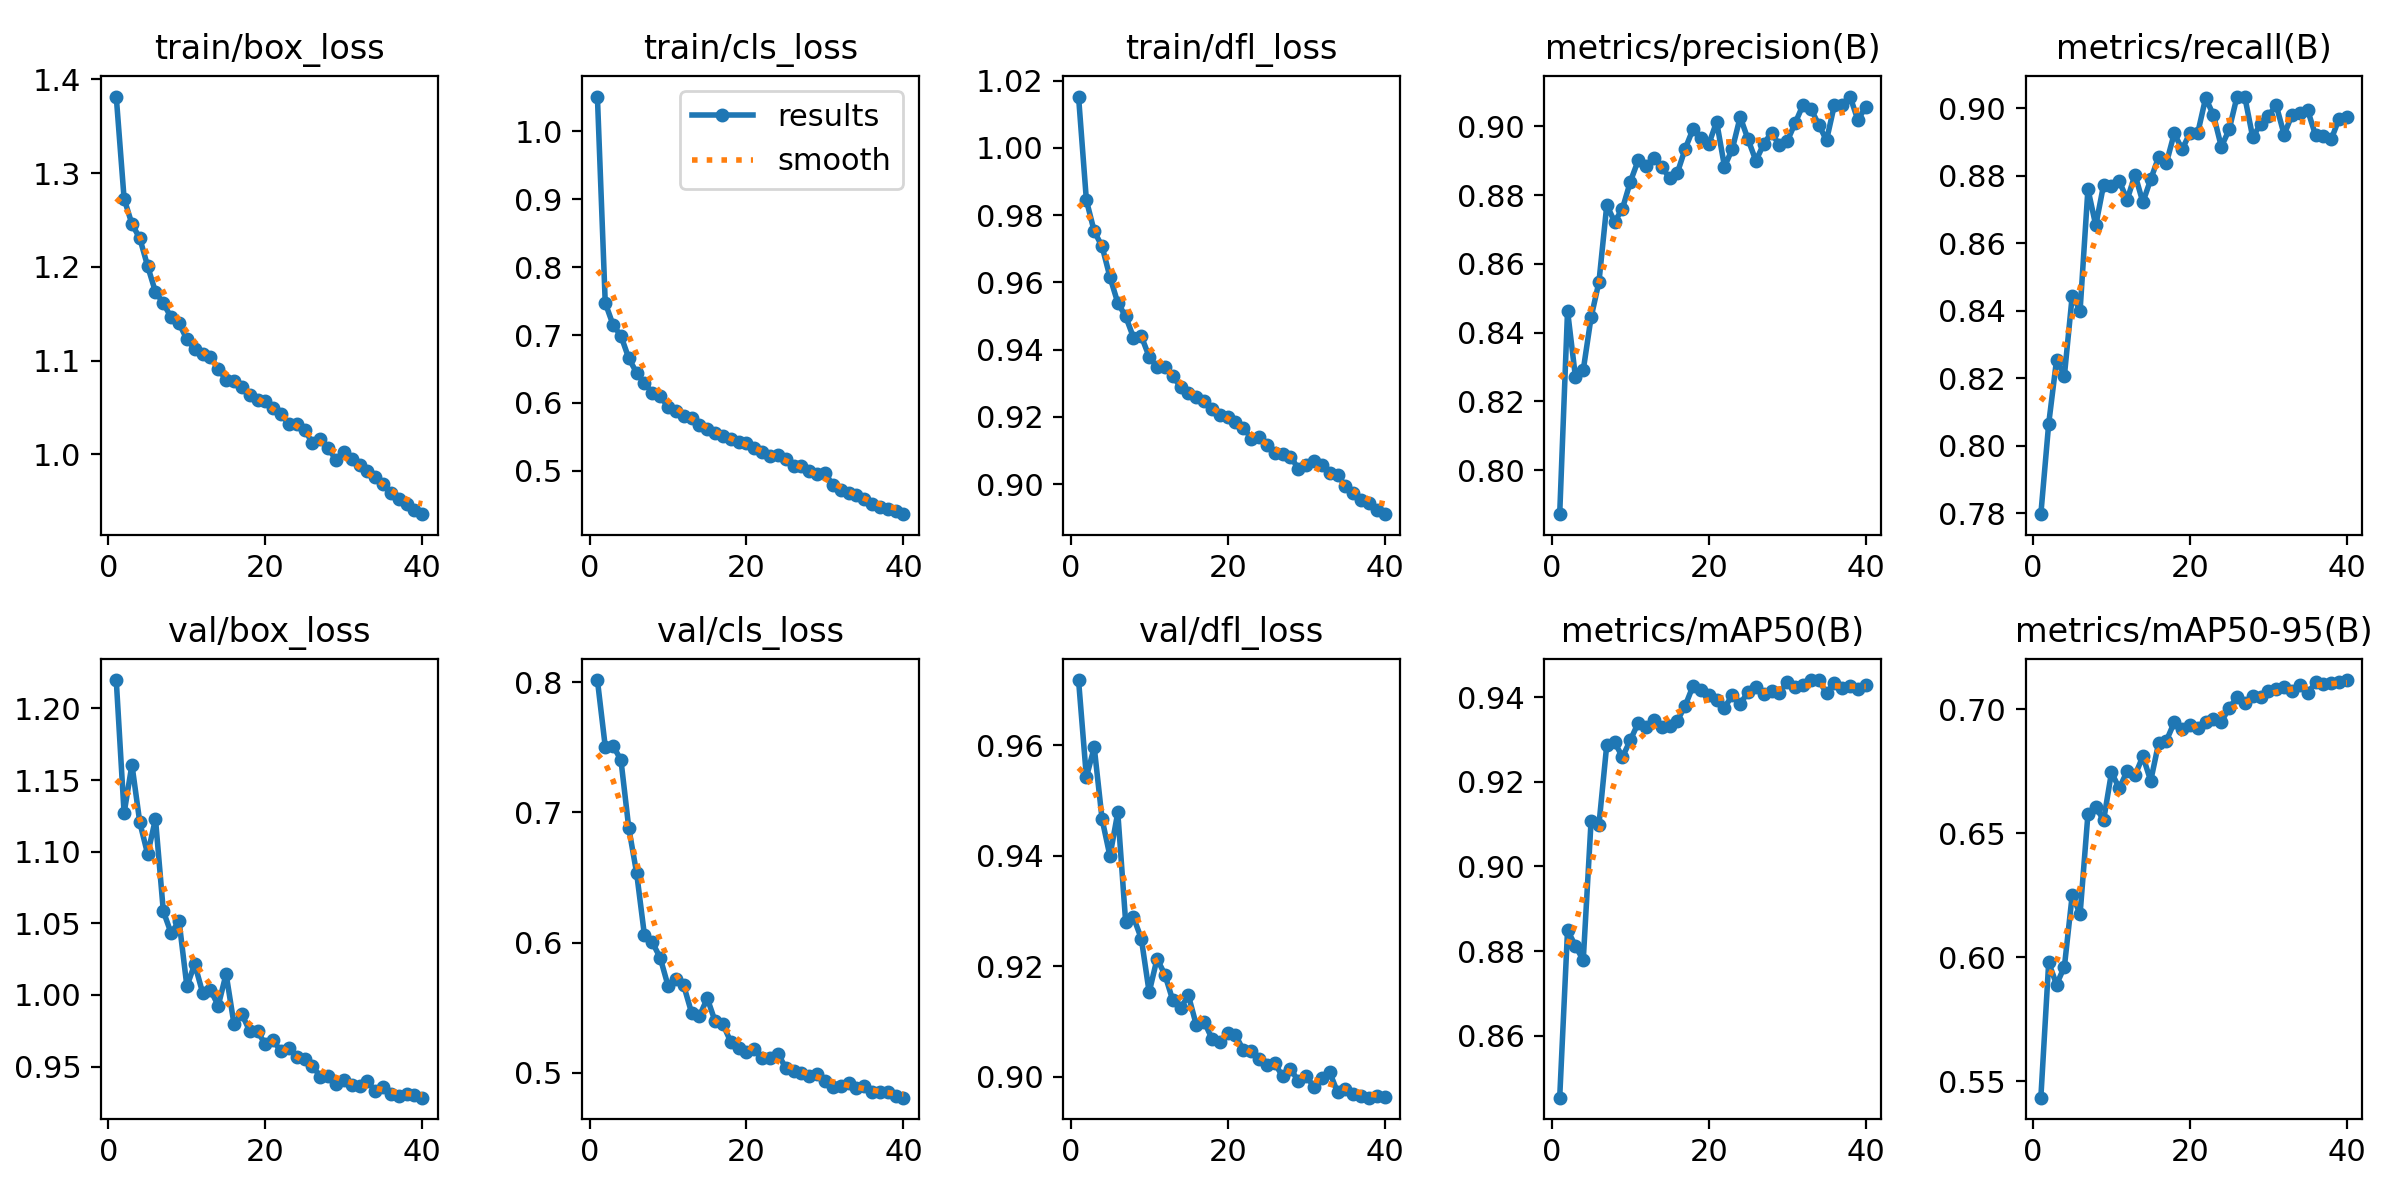

Data behind this chart, as committed beside it:
epoch, time, train/box_loss, train/cls_loss, train/dfl_loss, metrics/precision(B), metrics/recall(B), metrics/mAP50(B), metrics/mAP50-95(B), val/box_loss, val/cls_loss, val/dfl_loss, lr/pg0, lr/pg1, lr/pg2
1, 195.3, 1.382, 1.051, 1.015, 0.7872, 0.7797, 0.8453, 0.5434, 1.22, 0.8017, 0.9718, 0.0004153, 0.0004153, 0.0004153
2, 382.4, 1.273, 0.7473, 0.9844, 0.8464, 0.8065, 0.8849, 0.5979, 1.127, 0.7506, 0.9542, 0.0008113, 0.0008113, 0.0008113
3, 568.1, 1.245, 0.7148, 0.9752, 0.8272, 0.8254, 0.8812, 0.589, 1.161, 0.7512, 0.9596, 0.001187, 0.001187, 0.001187
4, 753.7, 1.23, 0.6988, 0.9707, 0.8291, 0.8207, 0.8778, 0.5962, 1.12, 0.7403, 0.9466, 0.001157, 0.001157, 0.001157
5, 938.7, 1.201, 0.6658, 0.9616, 0.8445, 0.8445, 0.9108, 0.6251, 1.098, 0.6881, 0.9399, 0.001126, 0.001126, 0.001126
6, 1124, 1.173, 0.6444, 0.9539, 0.8547, 0.84, 0.9099, 0.6174, 1.123, 0.6534, 0.9478, 0.001095, 0.001095, 0.001095
7, 1309, 1.161, 0.6289, 0.9499, 0.8771, 0.876, 0.9288, 0.6577, 1.058, 0.6055, 0.9281, 0.001064, 0.001064, 0.001064
8, 1494, 1.146, 0.6154, 0.9436, 0.8722, 0.8652, 0.9293, 0.6604, 1.043, 0.6002, 0.9289, 0.001033, 0.001033, 0.001033
9, 1678, 1.14, 0.6098, 0.944, 0.8761, 0.8773, 0.9259, 0.6553, 1.052, 0.5884, 0.925, 0.001002, 0.001002, 0.001002
10, 1861, 1.123, 0.5944, 0.9379, 0.8839, 0.8769, 0.9298, 0.6744, 1.006, 0.5669, 0.9153, 0.0009716, 0.0009716, 0.0009716
11, 2045, 1.112, 0.5877, 0.9348, 0.8901, 0.8783, 0.9339, 0.6681, 1.022, 0.5721, 0.9213, 0.0009406, 0.0009406, 0.0009406
12, 2227, 1.107, 0.5805, 0.9347, 0.8886, 0.8729, 0.933, 0.6751, 1.002, 0.5671, 0.9185, 0.0009097, 0.0009097, 0.0009097
13, 2410, 1.104, 0.5774, 0.9322, 0.8908, 0.8803, 0.9346, 0.6733, 1.004, 0.5462, 0.9139, 0.0008787, 0.0008787, 0.0008787
14, 2593, 1.091, 0.5674, 0.9289, 0.8882, 0.8721, 0.933, 0.681, 0.9926, 0.5435, 0.9124, 0.0008478, 0.0008478, 0.0008478
15, 2776, 1.08, 0.5616, 0.927, 0.885, 0.8789, 0.9333, 0.6711, 1.015, 0.5573, 0.9147, 0.0008169, 0.0008169, 0.0008169
16, 2959, 1.078, 0.5551, 0.926, 0.8865, 0.8855, 0.9345, 0.6862, 0.9798, 0.5396, 0.9094, 0.0007859, 0.0007859, 0.0007859
17, 3143, 1.071, 0.551, 0.9246, 0.8935, 0.8838, 0.938, 0.6873, 0.9867, 0.5373, 0.91, 0.000755, 0.000755, 0.000755
18, 3326, 1.063, 0.5465, 0.9225, 0.8993, 0.8925, 0.9427, 0.6946, 0.9749, 0.5237, 0.9069, 0.0007241, 0.0007241, 0.0007241
19, 3509, 1.058, 0.5426, 0.9205, 0.8965, 0.8878, 0.9418, 0.6918, 0.9746, 0.519, 0.9062, 0.0006931, 0.0006931, 0.0006931
20, 3692, 1.057, 0.5412, 0.92, 0.8949, 0.8927, 0.9405, 0.6934, 0.9655, 0.5161, 0.9079, 0.0006622, 0.0006622, 0.0006622
21, 3874, 1.05, 0.5333, 0.9186, 0.9013, 0.8927, 0.9394, 0.6923, 0.9683, 0.5183, 0.9075, 0.0006312, 0.0006312, 0.0006312
22, 4057, 1.043, 0.5283, 0.9168, 0.8883, 0.903, 0.9375, 0.6948, 0.9606, 0.5115, 0.9048, 0.0006003, 0.0006003, 0.0006003
23, 4240, 1.032, 0.5223, 0.9136, 0.8935, 0.8979, 0.9405, 0.6959, 0.9628, 0.5113, 0.9047, 0.0005694, 0.0005694, 0.0005694
24, 4423, 1.032, 0.523, 0.9139, 0.9028, 0.8886, 0.9383, 0.6948, 0.9567, 0.5148, 0.9032, 0.0005384, 0.0005384, 0.0005384
25, 4606, 1.026, 0.5178, 0.9117, 0.8962, 0.8937, 0.9414, 0.7005, 0.9555, 0.5038, 0.9021, 0.0005075, 0.0005075, 0.0005075
26, 4788, 1.012, 0.5079, 0.9092, 0.89, 0.9034, 0.9425, 0.7047, 0.9505, 0.5016, 0.9024, 0.0004766, 0.0004766, 0.0004766
27, 4971, 1.016, 0.5067, 0.909, 0.8949, 0.9032, 0.9408, 0.7026, 0.9429, 0.4997, 0.9001, 0.0004456, 0.0004456, 0.0004456
28, 5153, 1.007, 0.5001, 0.9082, 0.8982, 0.8913, 0.9414, 0.7053, 0.9436, 0.4978, 0.9014, 0.0004147, 0.0004147, 0.0004147
29, 5336, 0.9941, 0.4956, 0.9046, 0.8944, 0.8954, 0.941, 0.7048, 0.9381, 0.4988, 0.8992, 0.0003837, 0.0003837, 0.0003837
30, 5519, 1.002, 0.4972, 0.9058, 0.8957, 0.8978, 0.9437, 0.7071, 0.9403, 0.4937, 0.9002, 0.0003528, 0.0003528, 0.0003528
31, 5698, 0.9946, 0.4791, 0.907, 0.9009, 0.9008, 0.9425, 0.7081, 0.9369, 0.4891, 0.8981, 0.0003219, 0.0003219, 0.0003219
32, 5877, 0.9886, 0.4722, 0.9057, 0.9062, 0.8921, 0.943, 0.7087, 0.9363, 0.4902, 0.8998, 0.0002909, 0.0002909, 0.0002909
33, 6056, 0.9819, 0.468, 0.9033, 0.9052, 0.898, 0.9441, 0.7073, 0.9399, 0.492, 0.9008, 0.00026, 0.00026, 0.00026
34, 6234, 0.976, 0.4645, 0.9028, 0.9005, 0.8985, 0.944, 0.7098, 0.933, 0.4881, 0.8972, 0.0002291, 0.0002291, 0.0002291
35, 6413, 0.9683, 0.4584, 0.8995, 0.8959, 0.8994, 0.941, 0.7063, 0.9356, 0.4899, 0.8979, 0.0001981, 0.0001981, 0.0001981
36, 6592, 0.9584, 0.4514, 0.8973, 0.9062, 0.892, 0.9433, 0.7107, 0.9309, 0.4849, 0.8969, 0.0001672, 0.0001672, 0.0001672
37, 6771, 0.9526, 0.4476, 0.8954, 0.9062, 0.8917, 0.9422, 0.7102, 0.9296, 0.4854, 0.8964, 0.0001363, 0.0001363, 0.0001363
38, 6950, 0.9474, 0.4441, 0.8943, 0.9087, 0.8907, 0.9426, 0.7106, 0.9307, 0.4849, 0.8962, 0.0001053, 0.0001053, 0.0001053
39, 7129, 0.9405, 0.4407, 0.8925, 0.9018, 0.8969, 0.942, 0.7109, 0.9304, 0.4821, 0.8965, 7.4375e-05, 7.4375e-05, 7.4375e-05
40, 7308, 0.9361, 0.4364, 0.8911, 0.9058, 0.8974, 0.943, 0.7117, 0.9283, 0.4809, 0.8962, 4.34375e-05, 4.34375e-05, 4.34375e-05
